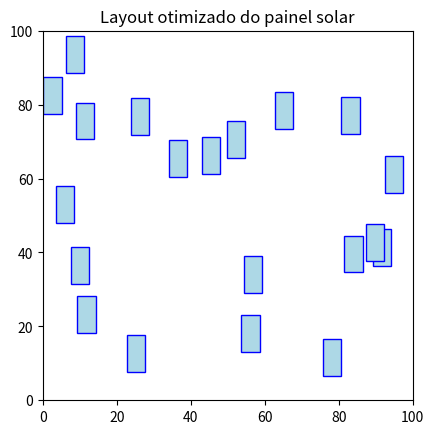

Generate this figure with matplotlib:
"""
# Otimização do layout do painel solar usando algoritmo genético

**Objetivo:** Otimizar a colocação de painéis solares em uma determinada área para maximizar a produção total de energia

Critérios de sucesso:

* Maximize a produção total de energia considerando os efeitos de sombreamento entre os painéis
* Minimize o espaço não utilizado dentro de uma determinada área
* Convergir com eficiência para a solução ideal ou quase ideal dentro de um * tempo de cálculo razoável
* Plano de implementação
* Definir o espaço do problema e as restrições
* Implementar o algoritmo genético
* Visualize os layouts iniciais e otimizados
* Compare os resultados com uma estratégia de posicionamento heurística simples
"""

import matplotlib.pyplot as plt
import random

# constantes do problema
area_width = 100 # largura da área do parque solar
area_height = 100 # altura da área do parque solar
panel_width = 5 # largura de um único painel solar
panel_height = 10 # altura de um único painel solar
num_panels = 20 # número de painéis solares a serem colocados

# função auxiliar para visualizar o layout
def visualize_layout(layout, title):
    fig, ax = plt.subplots()
    for (x, y) in layout:
        rect = plt.Rectangle((x, y), panel_width, panel_height, edgecolor='blue', facecolor='lightblue')
        ax.add_patch(rect)
    plt.xlim(0, area_width)
    plt.ylim(0, area_height)
    plt.title(title)
    plt.gca().set_aspect('equal', adjustable='box')
    plt.show()

# população inicial
def generate_initial_population(size):
    population = []
    for _ in range(size):
        layout = [(random.uniform(0, area_width - panel_width), random.uniform(0, area_height - panel_height)) for _ in range(num_panels)]
        population.append(layout)
    return population

# função fitness
def calculate_fitness(layout):
    total_energy = 0
    for i, (x1, y1) in enumerate(layout):
        shadowing_factor = 1
        for j, (x2, y2) in enumerate(layout):
            if i != j:
                if (x1 < x2 < x1 + panel_width) and (y1 < y2 < y1 + panel_height):
                    shadowing_factor -= 0.1
        total_energy += shadowing_factor
    return total_energy

# seleção
def selection(population):
    sorted_population = sorted(population, key=lambda layout: calculate_fitness(layout), reverse=True)
    return sorted_population[:len(population)//2]

# crossover
def crossover(parent1, parent2):
    split = random.randint(0, num_panels-1)
    child1 = parent1[:split] + parent2[split:]
    child2 = parent2[:split] + parent1[split:]
    return child1, child2

# mutação
def mutate(layout):
    if random.random() < 0.1:  # Mutation probability
        idx = random.randint(0, num_panels-1)
        layout[idx] = (random.uniform(0, area_width - panel_width), random.uniform(0, area_height - panel_height))
    return layout

# algoritmo genético
def genetic_algorithm(population_size, generations):
    population = generate_initial_population(population_size)
    for generation in range(generations):
        selected_population = selection(population)
        next_population = []
        while len(next_population) < population_size:
            parent1, parent2 = random.sample(selected_population, 2)
            child1, child2 = crossover(parent1, parent2)
            next_population.extend([mutate(child1), mutate(child2)])
        population = next_population
        best_layout = max(population, key=lambda layout: calculate_fitness(layout))
        print(f'Generation {generation+1}, Best Fitness: {calculate_fitness(best_layout)}')
    return best_layout

# parâmetros
population_size = 200
generations = 100

# execute o algoritmo genético
best_layout = genetic_algorithm(population_size, generations)

# visualizar o layout final
visualize_layout(best_layout, "Layout otimizado do painel solar")